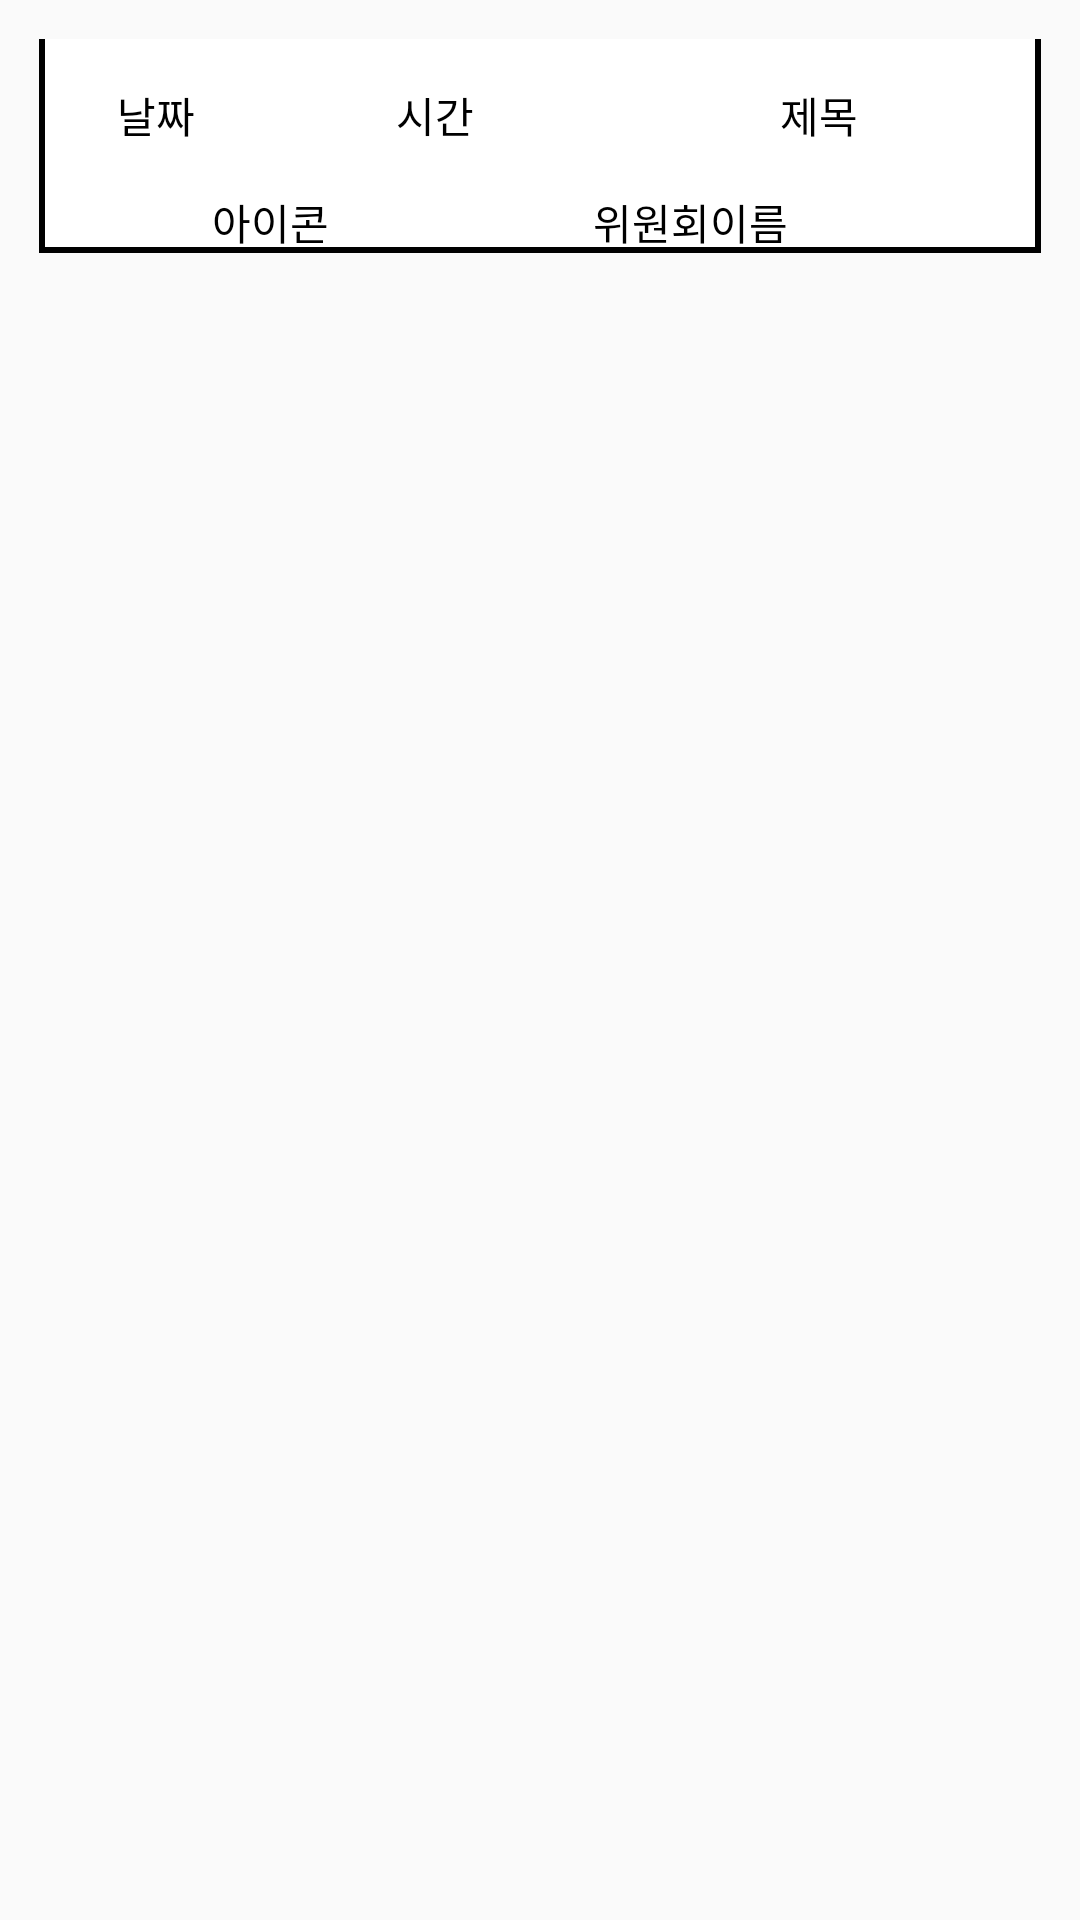

Here is an Android app screen rendered from its layout file. Give the layout XML and the strings, colors and styles it references.
<!-- AndroidManifest.xml: application theme Theme.Test11 -->
<!-- res/layout/recycler_view_search.xml -->
<?xml version="1.0" encoding="utf-8"?>
<LinearLayout xmlns:android="http://schemas.android.com/apk/res/android"
    xmlns:app="http://schemas.android.com/apk/res-auto"
    android:layout_width="match_parent"
    android:layout_height="wrap_content"
    android:orientation="vertical"
    android:padding="8dp">
    <LinearLayout
        android:layout_width="match_parent"
        android:layout_height="wrap_content"
        android:orientation="horizontal">


        <LinearLayout
            android:layout_width="match_parent"
            android:layout_height="match_parent"
            android:layout_margin="5dp"
            android:layout_weight="1"
            android:orientation="vertical"
            android:background="@drawable/border">
            <LinearLayout
                android:layout_width="wrap_content"
                android:layout_height="wrap_content"
                android:orientation="horizontal">
                <TextView
                    android:id="@+id/date"
                    style="@style/recyclerview_contents"
                    android:layout_width="100dp"
                    android:layout_height="wrap_content"
                    android:text="날짜" />

                <TextView
                    android:id="@+id/time"
                    style="@style/recyclerview_contents"
                    android:layout_width="130dp"
                    android:layout_height="wrap_content"
                    android:text="시간" />
                <TextView
                    android:id="@+id/title"
                    style="@style/recyclerview_contents"
                    android:layout_width="170dp"
                    android:layout_height="wrap_content"
                    android:text="제목" />
            </LinearLayout>
            <LinearLayout
                android:layout_width="wrap_content"
                android:layout_height="wrap_content"
                android:orientation="horizontal"
                android:layout_gravity="center">

            <TextView
                android:id="@+id/icon"
                style="@style/recyclerview_contents"
                android:layout_width="100dp"
                android:layout_height="wrap_content"
                android:text="아이콘" />
            <TextView
                android:id="@+id/name"
                style="@style/recyclerview_contents"
                android:layout_width="180dp"
                android:layout_height="wrap_content"
                android:text="위원회이름" />
            </LinearLayout>
        </LinearLayout>
    </LinearLayout>
</LinearLayout>
<!-- resources referenced by this layout -->
<resources>
  <!-- drawable border (drawable) -->
  <?xml version="1.0" encoding="utf-8"?>
  <layer-list xmlns:android="http://schemas.android.com/apk/res/android">
  
  
  
      <item>
  
          <shape android:shape="rectangle">
  
              <solid android:color="#000000" />
  
          </shape>
  
      </item>
  
      <item android:bottom="2dp" android:right="2dp" android:left="2dp">
  
          <shape android:shape="rectangle">
  
              <solid android:color="#ffffff" />
  
          </shape>
  
      </item>
  
  
  
  </layer-list>
  <style name="recyclerview_contents">
          <item name="android:layout_weight">1.5</item>
          <item name="android:layout_width">0dp</item>
          <item name="android:layout_height">wrap_content</item>
          <item name="android:gravity">center</item>
          <item name="android:layout_marginTop">15dp</item>
          <item name="android:textColor">@color/black</item>
          <item name="android:textSize">14dp</item>
      </style>
  <style name="Theme.Test11" parent="Theme.AppCompat.Light">
          
          <item name="colorPrimary">@color/purple_500</item>
          <item name="colorPrimaryVariant">@color/purple_700</item>
          <item name="colorOnPrimary">@color/white</item>
          
          <item name="colorSecondary">@color/teal_200</item>
          <item name="colorSecondaryVariant">@color/teal_700</item>
          <item name="colorOnSecondary">@color/black</item>
          
          <item name="android:statusBarColor">?attr/colorPrimaryVariant</item>
          
          <item name="windowNoTitle">true</item>
          <item name="android:windowFullscreen">true</item>
      </style>
  <color name="black">#FF000000</color>
  <color name="purple_500">#FF6200EE</color>
  <color name="purple_700">#FF3700B3</color>
  <color name="white">#F9F9F9</color>
  <color name="teal_200">#FF03DAC5</color>
  <color name="teal_700">#FF018786</color>
</resources>
